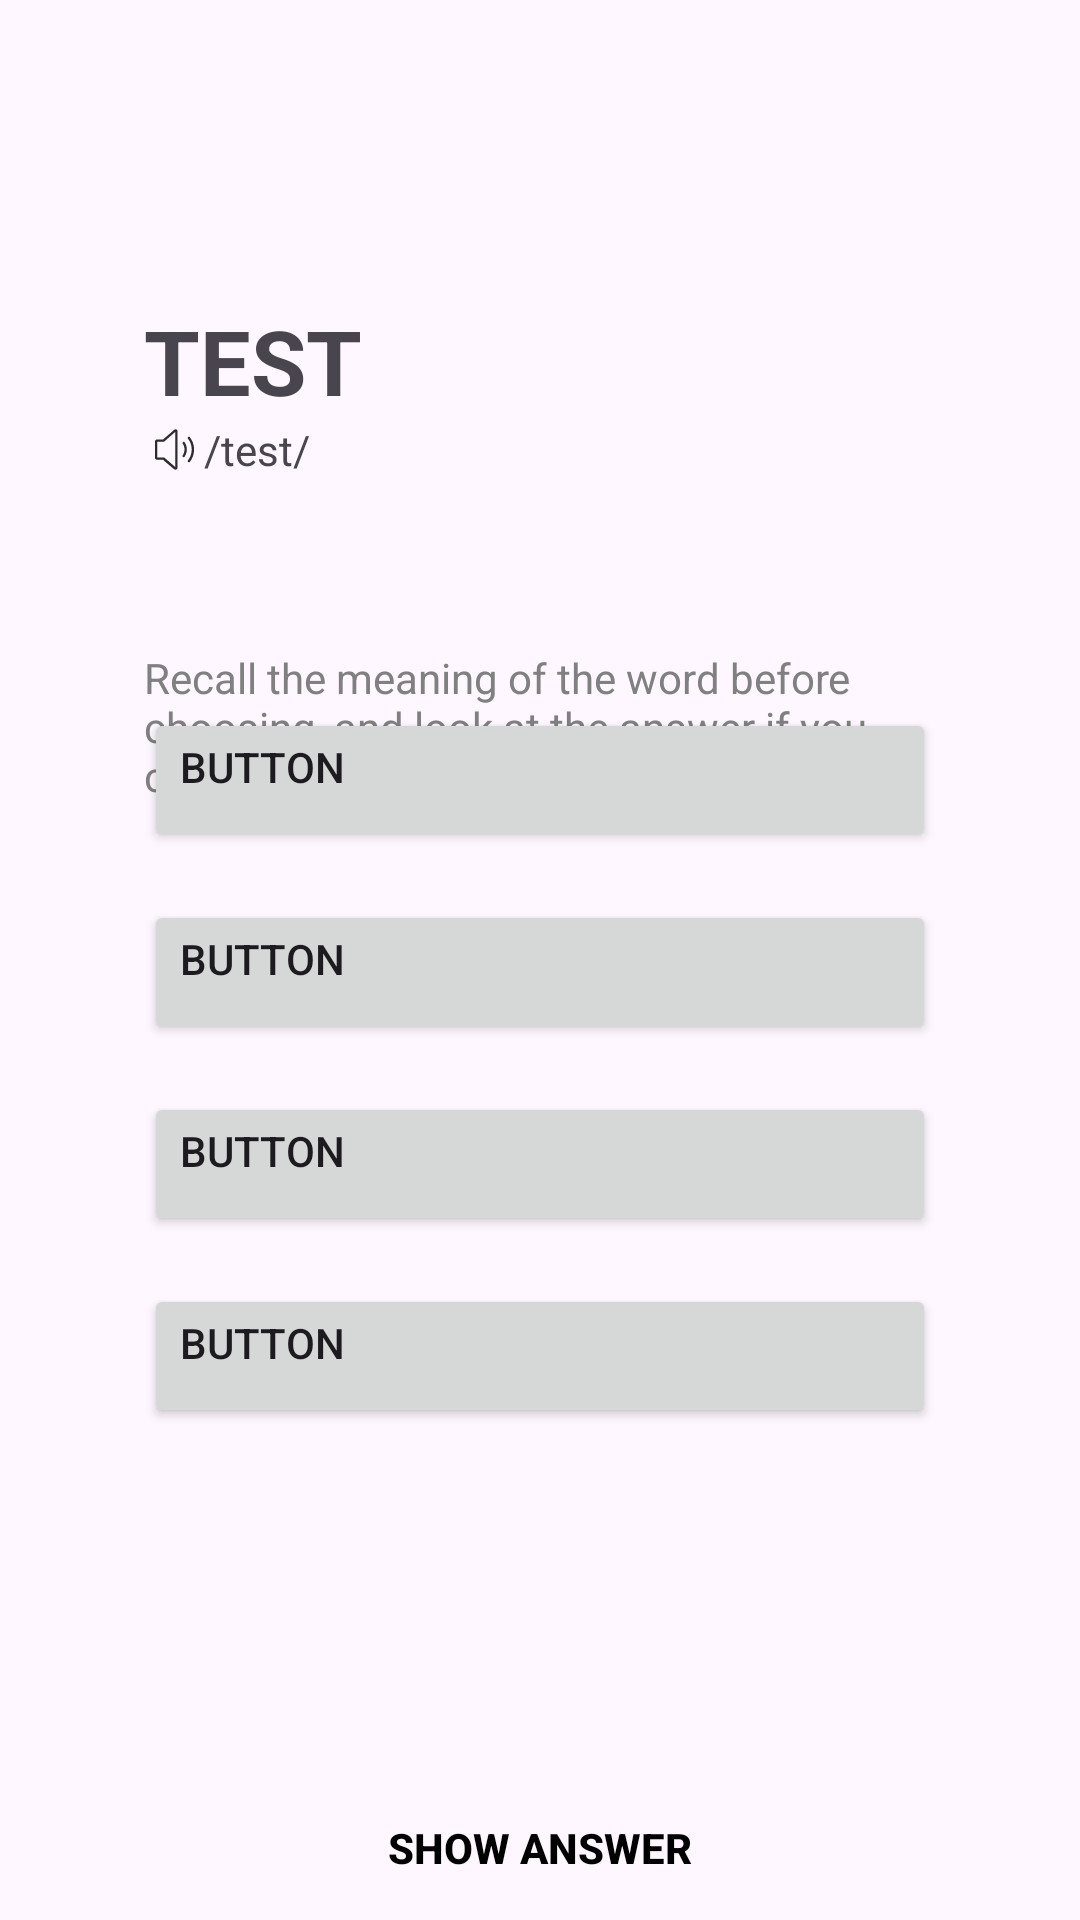

Layout XML and referenced resources for this Android screen:
<!-- AndroidManifest.xml: application theme Theme.SmallTask -->
<!-- res/layout/fragment_choose.xml -->
<?xml version="1.0" encoding="utf-8"?>
<androidx.constraintlayout.widget.ConstraintLayout xmlns:android="http://schemas.android.com/apk/res/android"
    xmlns:app="http://schemas.android.com/apk/res-auto"
    xmlns:tools="http://schemas.android.com/tools"
    android:layout_width="match_parent"
    android:layout_height="match_parent"
    tools:context=".fragments.ChooseFragment">


    <TextView
        android:id="@+id/wordName"
        android:layout_width="wrap_content"
        android:layout_height="wrap_content"
        android:layout_marginStart="48dp"
        android:layout_marginTop="100dp"
        android:text="TEST"
        android:textSize="30sp"
        android:textStyle="bold"
        app:layout_constraintStart_toStartOf="parent"
        app:layout_constraintTop_toTopOf="parent" />

    <Button
        android:id="@+id/accentBtn"
        android:layout_width="0dp"
        android:layout_height="0dp"
        android:background="@android:color/transparent"
        android:text=""
        app:layout_constraintBottom_toBottomOf="@+id/accentTextView"
        app:layout_constraintEnd_toEndOf="@+id/wordName"
        app:layout_constraintHorizontal_bias="0.0"
        app:layout_constraintStart_toStartOf="@id/wordName"
        app:layout_constraintTop_toTopOf="@+id/wordName"
        app:layout_constraintVertical_bias="0.0" />

    <TextView
        android:id="@+id/accentTextView"
        android:layout_width="wrap_content"
        android:layout_height="wrap_content"
        android:text="/test/"
        app:layout_constraintStart_toEndOf="@+id/soundImageView"
        app:layout_constraintTop_toBottomOf="@+id/wordName" />

    <ImageView
        android:id="@+id/soundImageView"
        android:layout_width="20dp"
        android:layout_height="0dp"
        android:src="@drawable/play_sound_black"
        app:layout_constraintBottom_toBottomOf="@+id/accentTextView"
        app:layout_constraintStart_toStartOf="@+id/accentBtn"
        app:layout_constraintTop_toTopOf="@+id/accentTextView"
        app:layout_constraintVertical_bias="0.0" />


    <TextView
        android:id="@+id/tipTextView"
        android:layout_width="0dp"
        android:layout_height="wrap_content"
        android:layout_marginTop="76dp"
        android:layout_marginEnd="48dp"
        android:text="@string/choose_tip_textview"
        android:textColor="@color/grey"
        app:layout_constraintEnd_toEndOf="parent"
        app:layout_constraintStart_toStartOf="@+id/wordName"
        app:layout_constraintTop_toBottomOf="@+id/wordName" />

    <Button
        android:id="@+id/option1"
        android:layout_width="0dp"
        android:layout_height="wrap_content"
        android:layout_marginStart="48dp"
        android:layout_marginEnd="48dp"
        android:layout_marginBottom="356dp"
        android:gravity="start"
        android:text="Button"
        app:layout_constraintBottom_toBottomOf="@+id/showAnsBtn"
        app:layout_constraintEnd_toEndOf="parent"
        app:layout_constraintHorizontal_bias="0.0"
        app:layout_constraintStart_toStartOf="parent" />

    <Button
        android:id="@+id/option2"
        android:layout_width="0dp"
        android:layout_height="wrap_content"
        android:layout_marginTop="16dp"
        android:gravity="start"
        android:text="Button"
        app:layout_constraintEnd_toEndOf="@+id/option1"
        app:layout_constraintStart_toStartOf="@+id/option1"
        app:layout_constraintTop_toBottomOf="@+id/option1" />

    <Button
        android:id="@+id/option3"
        android:layout_width="0dp"
        android:layout_height="wrap_content"
        android:layout_marginTop="16dp"
        android:gravity="start"
        android:text="Button"
        app:layout_constraintEnd_toEndOf="@+id/option2"
        app:layout_constraintStart_toStartOf="@+id/option2"
        app:layout_constraintTop_toBottomOf="@+id/option2" />

    <Button
        android:id="@+id/option4"
        android:layout_width="0dp"
        android:layout_height="wrap_content"
        android:layout_marginTop="16dp"
        android:gravity="start"
        android:text="Button"
        app:layout_constraintEnd_toEndOf="@+id/option3"
        app:layout_constraintStart_toStartOf="@+id/option3"
        app:layout_constraintTop_toBottomOf="@+id/option3" />

    <Button
        android:id="@+id/showAnsBtn"
        android:layout_width="0dp"
        android:layout_height="wrap_content"
        android:layout_marginStart="48dp"
        android:layout_marginEnd="48dp"
        android:background="@android:color/transparent"
        android:text="@string/show_ans_text"
        android:textStyle="bold"
        android:textColor="@color/textColorPrimary"
        app:layout_constraintBottom_toBottomOf="parent"
        app:layout_constraintEnd_toEndOf="parent"
        app:layout_constraintStart_toStartOf="parent" />

</androidx.constraintlayout.widget.ConstraintLayout>
<!-- resources referenced by this layout -->
<resources>
  <color name="grey">#808080</color>
  <color name="textColorPrimary">#FF000000</color>
  <!-- drawable play_sound_black (drawable) -->
  <vector xmlns:android="http://schemas.android.com/apk/res/android"
      android:width="200dp"
      android:height="200dp"
      android:viewportWidth="1024"
      android:viewportHeight="1024">
    <path
        android:pathData="M535.5,149.3L533.3,149.3c-8.5,0 -17.1,2.1 -25.6,8.5 -125.9,108.8 -192,166.4 -198.4,172.8L204.8,330.7c-12.8,0 -23.5,4.3 -32,12.8 -8.5,8.5 -12.8,19.2 -12.8,32v277.3c0,12.8 4.3,23.5 12.8,32 8.5,8.5 19.2,12.8 32,12.8h102.4c2.1,2.1 21.3,19.2 53.3,46.9 32,27.7 66.1,55.5 96,81.1 32,25.6 46.9,40.5 49.1,40.5 8.5,6.4 17.1,8.5 25.6,8.5h2.1c17.1,-2.1 27.7,-12.8 32,-32v-661.3c-2.1,-19.2 -12.8,-29.9 -29.9,-32zM524.8,825.6c-6.4,-4.3 -198.4,-170.7 -198.4,-170.7L202.7,654.9L202.7,371.2h123.7s46.9,-42.7 198.4,-174.9v629.3zM787.2,290.1c-8.5,-10.7 -21.3,-10.7 -32,-2.1 -8.5,8.5 -8.5,19.2 -2.1,27.7 42.7,53.3 68.3,121.6 68.3,196.3 0,74.7 -25.6,142.9 -68.3,196.3 -6.4,8.5 -6.4,19.2 2.1,27.7s23.5,8.5 32,-2.1c49.1,-61.9 76.8,-138.7 76.8,-224s-29.9,-157.9 -76.8,-219.7zM663.5,379.7c-8.5,8.5 -8.5,19.2 -4.3,25.6 21.3,29.9 32,68.3 32,106.7 0,40.5 -12.8,76.8 -32,106.7 -6.4,8.5 -4.3,19.2 2.1,25.6 8.5,8.5 23.5,8.5 32,-2.1 25.6,-38.4 40.5,-83.2 40.5,-130.1 0,-49.1 -14.9,-93.9 -40.5,-130.1 -4.3,-10.7 -19.2,-12.8 -29.9,-2.1z"
        android:fillColor="#2c2c2c"/>
  </vector>
  <string name="choose_tip_textview">Recall the meaning of the word before choosing, and look at the answer if you can\'t think of it.</string>
  <string name="show_ans_text">Show answer</string>
  <style name="Theme.SmallTask" parent="@style/Theme.AppCompat.DayNight.NoActionBar">
          <item name="colorPrimary">#3282F6</item>
          <item name="colorPrimaryVariant">@color/purple_700</item>
          <item name="colorOnPrimary">@color/white</item>
  
      </style>
  <color name="purple_700">#FF3700B3</color>
  <color name="white">#FFFFFFFF</color>
</resources>
